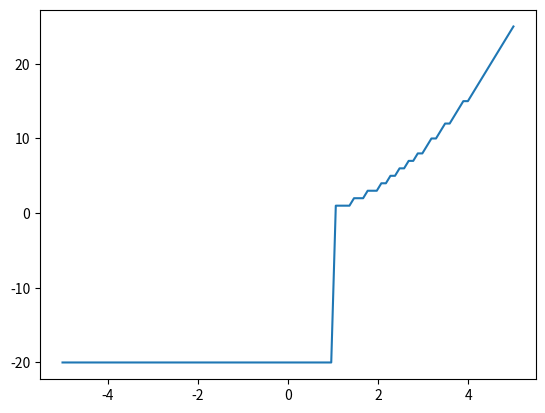

Source code (Python):
import numpy as np
import matplotlib.pyplot as plt
x=np.linspace(-5,5,100)
def f(x):
    if x<1:
        return -20
    else:
        return x**2


vec_f=np.vectorize(f)
y=vec_f(x)
plt.plot(x,y)
plt.show()